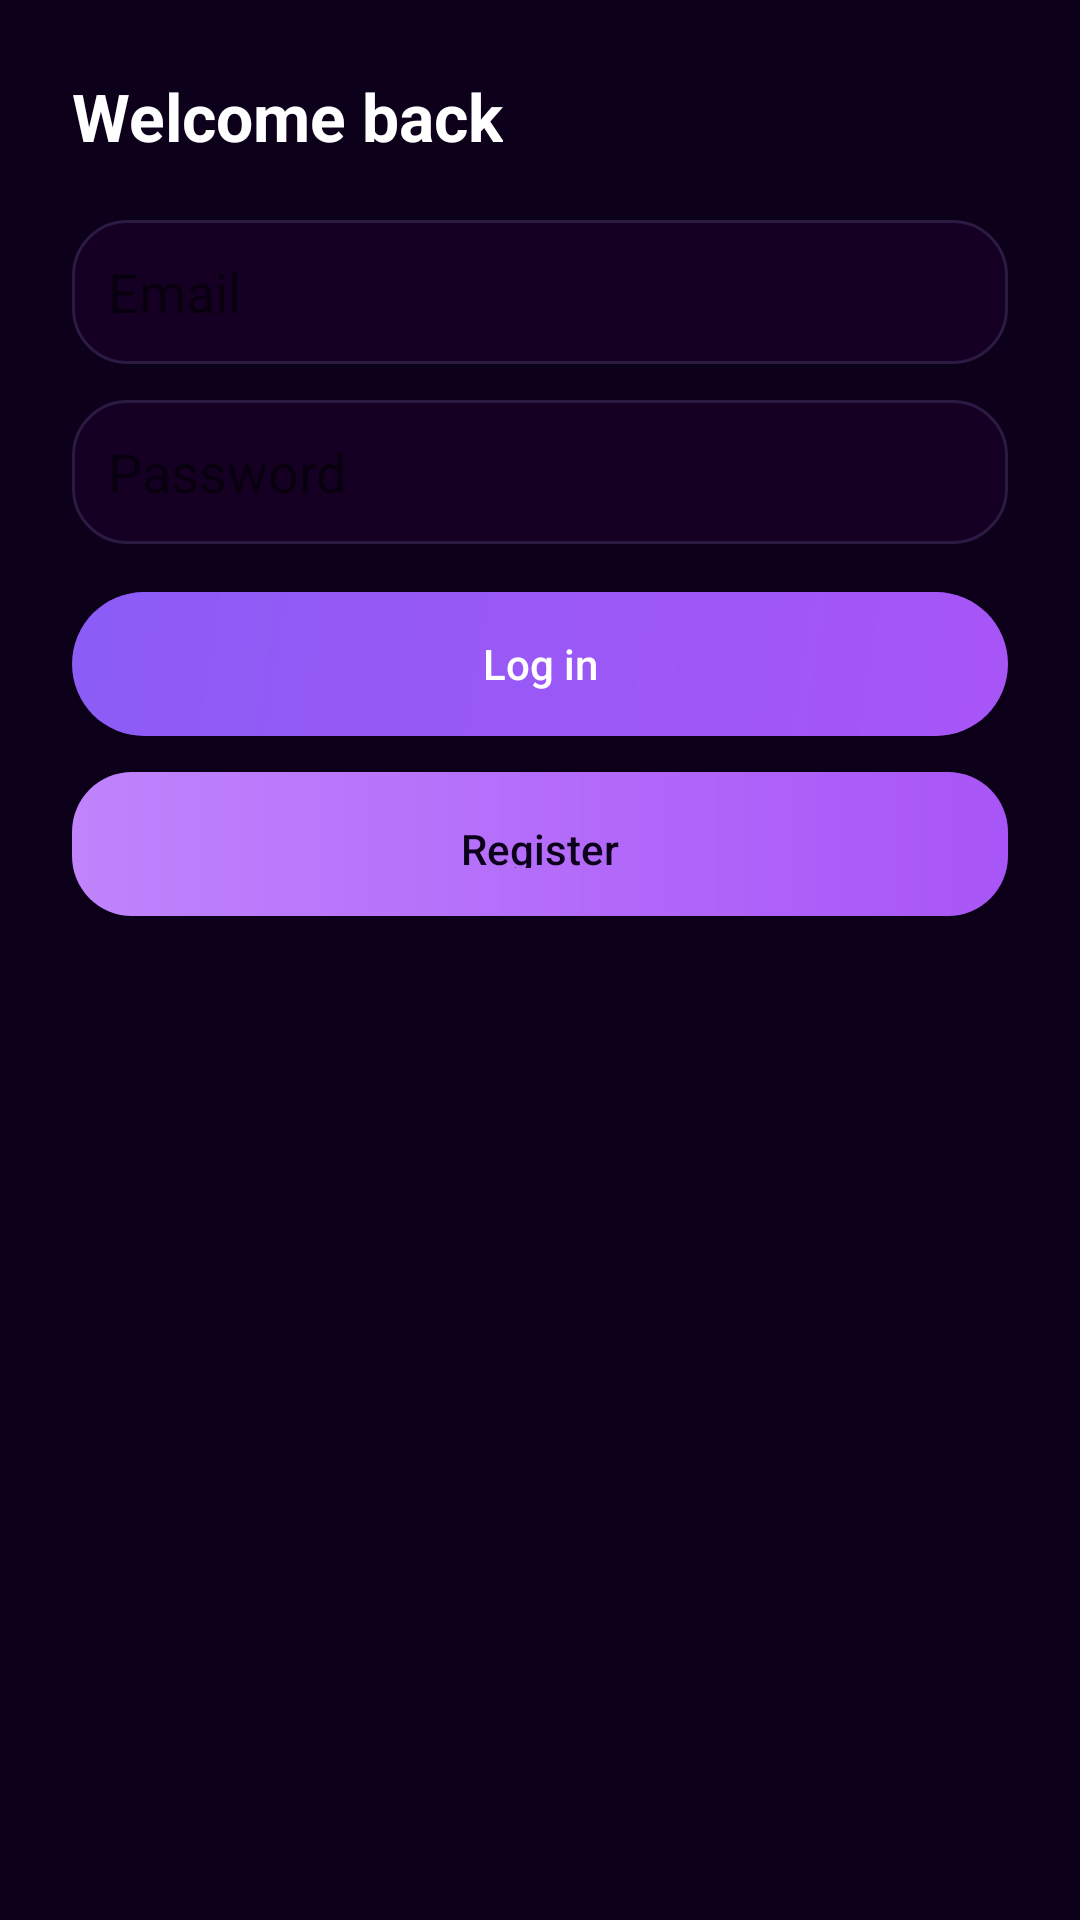

Produce the Android XML layout that renders to this screen, including the resource entries it uses.
<!-- AndroidManifest.xml: application theme Theme.SmartWallet -->
<!-- res/layout/fragment_login.xml -->
<?xml version="1.0" encoding="utf-8"?>
<ScrollView xmlns:android="http://schemas.android.com/apk/res/android"
    android:layout_width="match_parent"
    android:layout_height="match_parent"
    android:padding="24dp"
    android:background="#0D001A">

    <LinearLayout
        android:layout_width="match_parent"
        android:layout_height="wrap_content"
        android:orientation="vertical">

        <TextView
            android:layout_width="wrap_content"
            android:layout_height="wrap_content"
            android:text="Welcome back"
            android:textColor="#FFFFFF"
            android:textSize="22sp"
            android:textStyle="bold"
            android:layout_marginBottom="20dp"/>

        <EditText
            android:id="@+id/edtEmail"
            android:layout_width="match_parent"
            android:layout_height="48dp"
            android:hint="Email"
            android:inputType="textEmailAddress"
            android:background="@drawable/ios_input"
            android:padding="12dp"
            android:textColor="#FFFFFF"
            android:layout_marginBottom="12dp"/>

        <EditText
            android:id="@+id/edtPassword"
            android:layout_width="match_parent"
            android:layout_height="48dp"
            android:hint="Password"
            android:inputType="textPassword"
            android:background="@drawable/ios_input"
            android:padding="12dp"
            android:textColor="#FFFFFF"
            android:layout_marginBottom="16dp"/>

        <Button
            android:id="@+id/btnLogin"
            android:layout_width="match_parent"
            android:layout_height="48dp"
            android:text="Log in"
            android:background="@drawable/purple_button"
            android:textColor="#FFFFFF"
            android:textAllCaps="false"
            android:layout_marginBottom="12dp"/>

        <Button
            android:id="@+id/btnGoRegister"
            android:layout_width="match_parent"
            android:layout_height="48dp"
            android:text="Register"
            android:background="@drawable/ios_button"
            android:textColor="#0D001A"
            android:textAllCaps="false"/>
    </LinearLayout>
</ScrollView>
<!-- resources referenced by this layout -->
<resources>
  <!-- drawable ios_button (drawable) -->
  <shape xmlns:android="http://schemas.android.com/apk/res/android">
      <gradient
          android:startColor="#C084FC"
          android:endColor="#A855F7"
          android:angle="0"/>
      <corners android:radius="20dp"/>
      <padding
          android:left="16dp"
          android:top="16dp"
          android:right="16dp"
          android:bottom="16dp"/>
  </shape>
  <!-- drawable ios_input (drawable) -->
  <shape xmlns:android="http://schemas.android.com/apk/res/android">
      <solid android:color="#150024"/>
      <corners android:radius="18dp"/>
      <padding
          android:left="12dp"
          android:top="12dp"
          android:right="12dp"
          android:bottom="12dp"/>
      <stroke android:width="1dp" android:color="#2B1A42"/>
  </shape>
  <!-- drawable purple_button (drawable) -->
  <?xml version="1.0" encoding="utf-8"?>
  <shape xmlns:android="http://schemas.android.com/apk/res/android"
      android:shape="rectangle">
      <corners android:radius="24dp"/>
      <gradient
          android:startColor="#A855F7"
          android:endColor="#8B5CF6"
          android:angle="135"/>
  </shape>
  <style name="Theme.SmartWallet" parent="Theme.MaterialComponents.DayNight.NoActionBar">
          <item name="colorPrimary">#BB86FC</item>
          <item name="colorPrimaryVariant">#3700B3</item>
          <item name="colorOnPrimary">#FFFFFF</item>
          <item name="android:statusBarColor">#0C001A</item>
      </style>
</resources>
